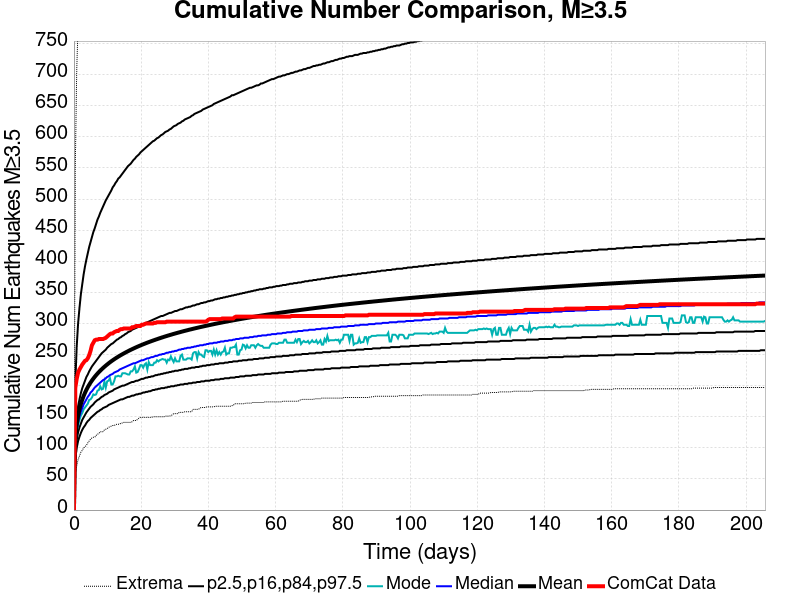

Values plotted in this chart, from the file beside it:
Time (days), ComCat Data, Simulation Mean, Simulation Median, Simulation Mode, Simulation Minimum, Simulation Maximum, 2.5 %-ile, 16 %-ile, 84 %-ile, 97.5 %-ile
0.0, 0.0, 0.0, 0.0, 0.0, 0.0, 0.0, 0.0, 0.0, 0.0, 0.0
0.412, 197.0, 114.1, 108.0, 105.0, 61.0, 555.0, 84.0, 95.0, 126.0, 206.0
0.8241, 211.0, 137.2, 129.0, 127.0, 71.0, 706.0, 100.0, 113.0, 151.0, 263.0
1.236, 221.0, 151.5, 142.0, 136.0, 81.0, 782.0, 111.0, 125.0, 167.0, 300.0
1.648, 226.0, 162, 151.0, 145.0, 87.0, 864.0, 118.0, 133.0, 178.0, 325.0
2.06, 230.0, 170.4, 158.0, 152.0, 93.0, 925.0, 124.0, 139.0, 188.0, 347.0
2.472, 234.0, 177.4, 164.0, 156.0, 96.0, 970.0, 129.0, 145.0, 196.0, 363.0
2.884, 237.0, 183.4, 170.0, 162.0, 100.0, 994.0, 133.0, 149.0, 202.0, 379.0
3.296, 240.0, 188.7, 174.0, 165.0, 102.0, 1023, 136.0, 153.0, 208.0, 392.0
3.708, 241.0, 193.4, 178.0, 168.0, 104.0, 1049, 140.0, 157.0, 214.0, 403.0
4.12, 244.0, 197.6, 182.0, 171.0, 108.0, 1064, 143.0, 160.0, 218.0, 413.0
4.532, 249.0, 201.5, 185.0, 177.0, 111.0, 1078, 145.0, 163.0, 223.0, 423.0
4.944, 256.0, 205, 189.0, 178.0, 114.0, 1092, 148.0, 166.0, 227.0, 431.0
5.356, 265.0, 208.3, 191.0, 181.0, 116.0, 1115, 150.0, 168.0, 231.0, 439.0
5.768, 269.0, 211.3, 194.0, 186.0, 117.0, 1131, 152.0, 170.0, 234.0, 447.0
6.181, 273.0, 214.2, 197.0, 185.0, 117.0, 1150, 154.0, 173.0, 237.0, 453.0
6.593, 274.0, 216.9, 199.0, 186.0, 120.0, 1164, 156.0, 175.0, 240.0, 460.0
7.005, 274.0, 219.4, 201.0, 192.0, 122.0, 1171, 158.0, 177.0, 243.0, 467.0
7.417, 275.0, 221.9, 203.0, 193.0, 123.0, 1182, 159.0, 178.0, 246.0, 472.0
7.829, 275.0, 224.1, 205.0, 199.0, 126.0, 1195, 161.0, 180.0, 249.0, 478.0
8.241, 275.0, 226.3, 207.0, 194.0, 126.0, 1207, 162.0, 182.0, 252.0, 483.0
8.653, 275.0, 228.4, 209.0, 195.0, 126.0, 1217, 164.0, 183.0, 254.0, 488.0
9.065, 276.0, 230.4, 210.0, 207.0, 129.0, 1229, 165.0, 185.0, 256.0, 493.0
9.477, 277.0, 232.3, 212.0, 197.0, 130.0, 1243, 166.0, 186.0, 258.0, 498.0
9.889, 279.0, 234.1, 214.0, 207.0, 131.0, 1256, 167.0, 187.0, 261.0, 502.0
10.3, 281.0, 235.9, 215.0, 208.0, 133.0, 1267, 169.0, 189.0, 263.0, 506.0
10.71, 283.0, 237.6, 217.0, 212.0, 134.0, 1293, 170.0, 190.0, 265.0, 510.0
11.12, 284.0, 239.3, 218.0, 202.0, 135.0, 1312, 171.0, 191.0, 267.0, 514.0
11.54, 284.0, 240.8, 219.0, 202.0, 136.0, 1316, 172.0, 192.0, 268.0, 519.0
11.95, 286.0, 242.4, 221.0, 207.0, 136.0, 1319, 173.0, 194.0, 270.0, 522.0
12.36, 287.0, 243.9, 222.0, 215.0, 137.0, 1325, 174.0, 195.0, 272.0, 526.0
12.77, 288.0, 245.3, 223.0, 215.0, 138.0, 1330, 175.0, 196.0, 274.0, 529.0
13.19, 288.0, 246.7, 224.0, 216.0, 138.0, 1368, 176.0, 197.0, 275.0, 533.0
13.6, 290.0, 248, 226.0, 215.0, 138.0, 1384, 177.0, 198.0, 277.0, 535.0
14.01, 291.0, 249.3, 227.0, 215.0, 140.0, 1408, 178.0, 199.0, 278.0, 538.0
14.42, 291.0, 250.6, 228.0, 220.0, 140.0, 1417, 178.0, 200.0, 280.0, 541.0
14.83, 292.0, 251.8, 229.0, 220.0, 141.0, 1431, 179.0, 200.0, 281.0, 544.0
15.25, 292.0, 253.1, 230.0, 220.0, 141.0, 1443, 180.0, 201.0, 283.0, 547.0
15.66, 292.0, 254.2, 231.0, 219.0, 141.0, 1450, 181.0, 202.0, 284.0, 550.0
16.07, 292.0, 255.4, 232.0, 218.0, 141.0, 1458, 182.0, 203.0, 286.0, 553.0
16.48, 292.0, 256.5, 233.0, 218.0, 141.0, 1468, 182.0, 204.0, 287.0, 555.0
16.89, 292.0, 257.6, 234.0, 223.0, 141.0, 1472, 183.0, 205.0, 288.0, 557.0
17.31, 294.0, 258.7, 235.0, 223.0, 142.0, 1479, 184.0, 206.0, 290.0, 560.0
17.72, 294.0, 259.8, 236.0, 226.0, 144.0, 1479, 184.0, 206.0, 291.0, 563.0
18.13, 295.0, 260.8, 236.0, 231.0, 144.0, 1485, 185.0, 207.0, 292.0, 565.0
18.54, 296.0, 261.8, 237.0, 221.0, 144.0, 1489, 186.0, 208.0, 293.0, 568.0
18.95, 296.0, 262.8, 238.0, 222.0, 146.0, 1491, 186.0, 208.0, 294.0, 570.0
19.37, 296.0, 263.8, 239.0, 227.0, 148.0, 1495, 187.0, 209.0, 296.0, 572.0
19.78, 296.0, 264.7, 240.0, 233.0, 149.0, 1497, 187.0, 210.0, 297.0, 575.0
20.19, 298.0, 265.6, 241.0, 233.0, 149.0, 1500, 188.0, 211.0, 298.0, 577.0
20.6, 298.0, 266.6, 241.0, 229.0, 149.0, 1503, 189.0, 211.0, 299.0, 579.0
21.01, 299.0, 267.5, 242.0, 234.0, 149.0, 1507, 189.0, 212.0, 300.0, 581.0
21.43, 300.0, 268.3, 243.0, 236.0, 149.0, 1513, 190.0, 213.0, 301.0, 583.0
21.84, 300.0, 269.2, 244.0, 226.0, 149.0, 1520, 190.0, 213.0, 302.0, 585.0
22.25, 300.0, 270, 244.0, 238.0, 149.0, 1524, 191.0, 214.0, 303.0, 587.0
22.66, 300.0, 270.9, 245.0, 233.0, 149.0, 1528, 191.0, 214.0, 304.0, 589.0
23.07, 300.0, 271.7, 246.0, 233.0, 149.0, 1532, 192.0, 215.0, 305.0, 591.0
23.49, 300.0, 272.5, 246.0, 233.0, 150.0, 1541, 193.0, 215.0, 306.0, 593.0
23.9, 301.0, 273.3, 247.0, 237.0, 150.0, 1543, 193.0, 216.0, 307.0, 594.0
24.31, 301.0, 274.1, 248.0, 237.0, 150.0, 1544, 194.0, 217.0, 308.0, 596.0
... 440 more rows
